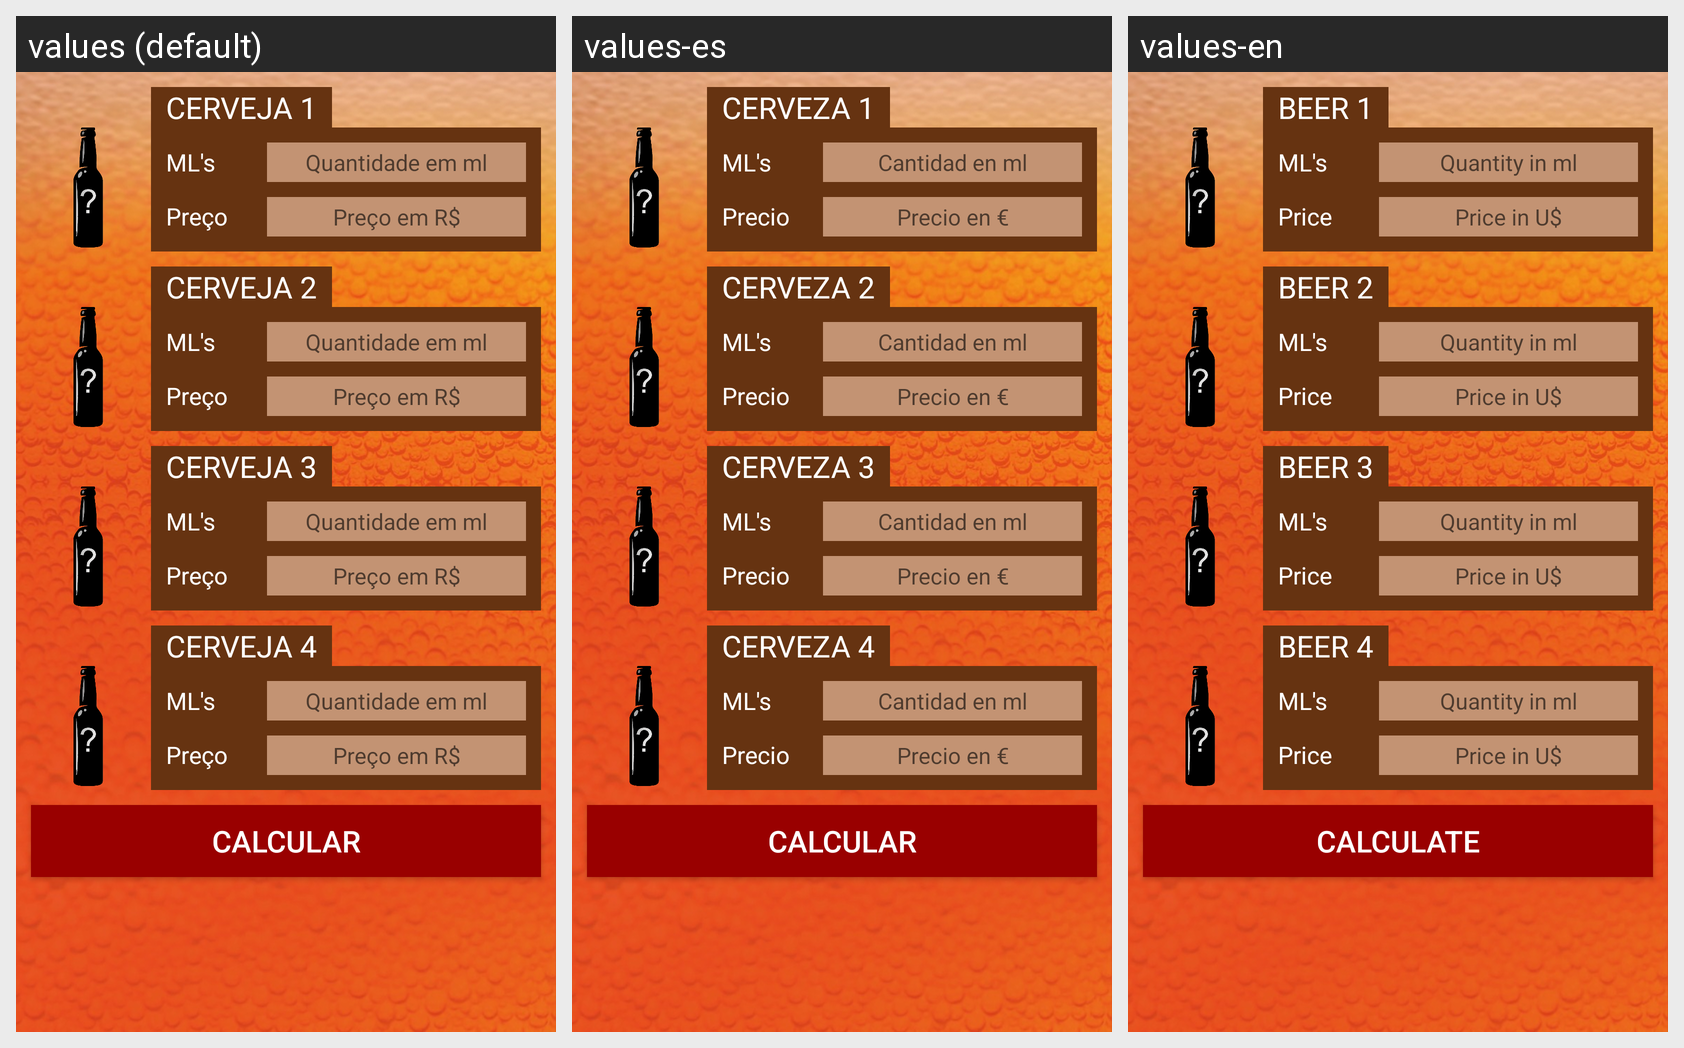

The same Android screen rendered under several of its app's locales, left to right. List the strings drawn on it with the default value and each locale's translation.
Android screen res/layout/activity_main.xml rendered under 3 locales, left to right: values (default), values-es, values-en. Device: Nexus 5 (rendered at 1080×1920; each locale shown at half size, 540×960, under a caption strip naming it); theme AppTheme.
Strings drawn on this screen, with the default value and each locale's value (text and hints the layout hard-codes appear in the picture but are not listed):

cerveja_1
  values: CERVEJA 1
  values-es: CERVEZA 1
  values-en: BEER 1

ml_s
  values: ML's
  values-es: ML's  [not translated; the default value is used]
  values-en: ML's  [not translated; the default value is used]

qtd_for_ml
  values: Quantidade em ml
  values-es: Cantidad en ml
  values-en: Quantity in ml

price
  values: Preço
  values-es: Precio
  values-en: Price

price_in_money
  values: Preço em R$
  values-es: Precio en €
  values-en: Price in U$

cerveja_2
  values: CERVEJA 2
  values-es: CERVEZA 2
  values-en: BEER 2

cerveja_3
  values: CERVEJA 3
  values-es: CERVEZA 3
  values-en: BEER 3

cerveja_4
  values: CERVEJA 4
  values-es: CERVEZA 4
  values-en: BEER 4

calcular
  values: CALCULAR
  values-es: CALCULAR
  values-en: CALCULATE
